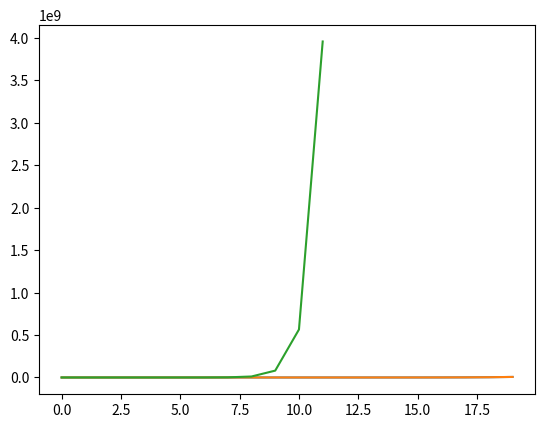

Source code (Python):
# ******************************************************************************
# Title       : AI・データサイエンスのための数学プログラミング
# Chapter     : 6 感染症の影響を予測してみよう
# Theme       : 6-3 ねずみ算のパラメータを変化させ、直感的な理解をしてみよう
# Creat Date  : 2021/1/12
# Final Update:
# Page        : P260 - P262
# ******************************************************************************


# ＜概要＞
# - 時間発展方程式のパラメータを変更することで理解を深める


# ＜目次＞
# 0 準備
# 1 時間発展方程式
# 2 パラメータの変更


# 0 準備 ---------------------------------------------------------------------

# ライブラリ
import numpy as np
import matplotlib.pyplot as plt


# 1 時間発展方程式 ------------------------------------------------------------

# ＜ポイント＞
# - 時間発展方程式は｢前期の値｣に｢今期の変化量｣を加算しながら進んでいく
# - delta * dt + n[t-1]
#   --- delta(a) : 1期間の変化量（微分係数）
#   --- dt       : 変化する期間（固定）
#   --- n[t-1]   : 直前の値


# パラメータ設定
# --- 期間変化量
# --- 微分係数
dt = 1.0
a = 1.2
num = 20

# 初期化（初期値設定）
n = np.zeros(num)
n[0] = 2

# 時間発展方程式
for t in range(1, num):
    delta = a * n[t - 1]
    n[t] = delta * dt + n[t - 1]

# プロット作成
plt.plot(n)
plt.show()


# 2 パラメータの変更 ------------------------------------------------------------

# ＜ポイント＞
# - 本来のねずみの増加ペースを再現してみる
#   --- ねずみは1ヵ月で1ペア(2匹)あたり12匹を生む（a = 12/2 = 6）
#   --- 1年間を想定してnum=12とする

# 関数定義
def rat_calculation(a, num, dt=1):
    # 初期化（初期値設定）
    n = np.zeros(num)
    n[0] = 2

    # 時間発展方程式
    for t in range(1, num):
        delta = a * n[t - 1]
        n[t] = delta * dt + n[t - 1]

    # プロット作成
    plt.plot(n)
    plt.show()


# 関数実行
rat_calculation(a=1.2, num=20)
rat_calculation(a=6, num=12)
